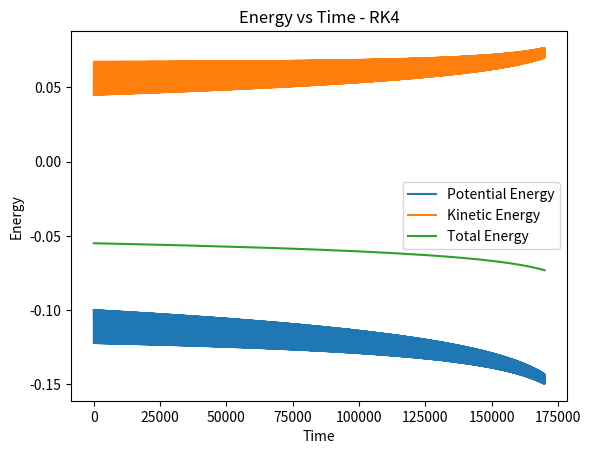

Write Python code to recreate this figure.
#Imports
import numpy as np
import matplotlib.pyplot as plt

#Function to calculate derivative
def deriv(r,t):
    return np.array([r[2],r[3],-r[0]/((r[0]**2+r[1]**2)**(3/2)),-r[1]/((r[0]**2+r[1]**2)**(3/2))])

#Function to do single RK4 step
def rk4(r,dr,t,h):
    k1=dr(r,t)
    k2=dr(r+h/2*k1,t+h/2)
    k3=dr(r+h/2*k2,t+h/2)
    k4=dr(r+h*k3,t+h)
    r=r+h*(k1+2*k2+2*k3+k4)/6
    t=t+h
    return (t,r)

r=np.array([10,0,0,0.3])  # initial x,y displacements; initial x,y velocities
Ro=r  # save initial conditions
t=0  # time start
tmax=170000  # time end
h=6  # step size
ts=np.array([t])  # store all times
rs=np.array([r])  # store all solution points

for i in range(int(tmax/h)):
    (t,r)=rk4(r,deriv,t,h)
    ts=np.append(ts,t)
    rs=np.concatenate((rs,np.array([r])))
        
[x,y,Vx,Vy]=rs.transpose()

"""
plt.figure()
plt.plot(x,y)
plt.axis('equal')
plt.xlabel('x')
plt.ylabel('y')
plt.title('Displacement')

plt.figure()
plt.plot(Vx,Vy)
plt.axis('equal')
plt.xlabel('y')
plt.ylabel('x')
plt.title('Velocity')

plt.figure()
plt.plot(x,Vx, label = 'x')
plt.plot(y,Vy, label = 'y')
plt.axis('equal')
plt.xlabel('Displacement')
plt.ylabel('Velocity')
plt.legend()
plt.title('Velocity - Displacement')

plt.figure()
plt.plot(ts,x, label='x')
plt.plot(ts,y, label = 'y')
plt.legend()
plt.xlabel('Time / s')
plt.ylabel('Displacement')
plt.title('Displacment-Time')

plt.figure()
plt.plot(ts,Vx, label='x')
plt.plot(ts,Vx, label='y')
plt.legend()
plt.xlabel('Time / s')
plt.ylabel('Velocity')
plt.title('Velocity-Time')
"""

V=-1/((x**2+y**2)**(1/2))
T=1/2*Vx**2+1/2*Vy**2
E=T+V

plt.figure()
plt.plot(ts,V, label = 'Potential Energy')
plt.plot(ts,T, label = 'Kinetic Energy')
plt.plot(ts,E, label = 'Total Energy')
plt.xlabel('Time')
plt.ylabel('Energy')
plt.title('Energy vs Time - RK4')
plt.legend()
plt.show()

"""
L=((Ro[0]**2+Ro[1]**2)**(1/2))*((Ro[2]**2+Ro[3]**2)**(1/2))
initialE=(1/2*Ro[2]**2+1/2*Ro[3]**2)-1/((Ro[0]**2+Ro[1]**2)**(1/2))
print('inital Energy =')
print(initialE)
eccentricity = (1+2*(L**2)*initialE)**(1/2)
print('Eccentricity =')
print(eccentricity)
maxPhi=np.arctan2(y[-1],x[-1])
phi=np.arange(-np.pi,np.pi,0.01)
#phi=np.arange(0,maxPhi,0.01)
R=L**2/(1+eccentricity*np.cos(phi))
xAna=R*np.cos(phi)
yAna=R*np.sin(phi)

plt.figure()
plt.xlabel('x')
plt.ylabel('y')
plt.title('Analytic vs RK4')
plt.axis('equal')
plt.plot(xAna,yAna, label = 'Analytic')
plt.plot(x,y, label = 'RK4')
plt.legend()


initialE=(1/2*Ro[2]**2+1/2*Ro[3]**2)-1/((Ro[0]**2+Ro[1]**2)**(1/2))
avE=[]
step=[]
#fig=plt.figure()

#ax = fig.add_axes([0.1, 0.1, 0.6, 0.75])
for i in range(1,2000,50):
    r=Ro  # initial x,y displacements; initial x,y velocities
    t=0  # time start
    tmax=300  # time end
    h=i/100  # step size
    ts=np.array([t])  # store all times
    rs=np.array([r])  # store all solution points

    for j in range(int(tmax/h)):
        (t,r)=rk4(r,deriv,t,h)
        ts=np.append(ts,t)
        rs=np.concatenate((rs,np.array([r])))
        
    [x,y,Vx,Vy]=rs.transpose()
    E=(1/2*Vx**2+1/2*Vy**2)-1/((x**2+y**2)**(1/2))
    avE=np.append(avE,np.mean(E))
    step=np.append(step,h)
    deltaE=initialE-E
    #ax.plot(ts,E, label = i/100)
    
#plt.xlabel('Time')
#plt.ylabel('Total Energy')
#plt.title('Timestep') 
#ax.legend(bbox_to_anchor=(1.04,1), loc="upper left", title = 'h')

plt.figure()
plt.plot(step,avE, label='RK4')
plt.plot([np.amin(step),np.amax(step)],[initialE,initialE], label = 'True value')
plt.plot([np.amin(step),np.amax(step)],[initialE*1.001,initialE*1.001], color='green', dashes=[6, 2], label = '0.1% error')
plt.plot([np.amin(step),np.amax(step)],[initialE*0.999,initialE*0.999], color='green', dashes=[6, 2], label = '0.1% error')

# Remove duplicate legends
handles, labels = plt.gca().get_legend_handles_labels()
newLabels, newHandles = [], []
for handle, label in zip(handles, labels):
  if label not in newLabels:
    newLabels.append(label)
    newHandles.append(handle)
plt.legend(newHandles, newLabels)

plt.gca().invert_xaxis()
plt.tight_layout()
plt.xlabel('Step size')
plt.ylabel('Energy Difference')
plt.title('Energy convergence with timestep - RK4')
"""






